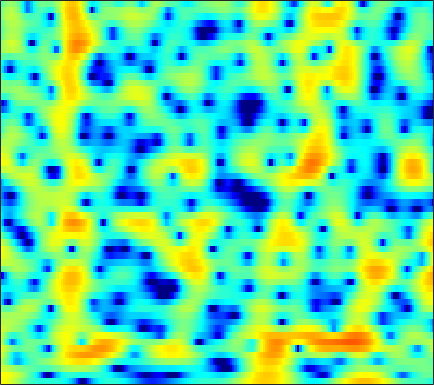

The file beside this chart, header and first rows:
4.5075, 4.3555, 4.0771, 3.721, 3.3998, 2.8993, 2.3193, 1.8358, 1.1394, 0.41796, -0.33884, -0.88747, -1.5686, -2.1561, -2.5198, -2.8897, -3.1416, -3.2648, -3.3564, -3.4039, -3.4219, -3.404, -3.3806, -3.3559
4.698, 4.627, 4.463, 4.218, 3.981, 3.606, 3.16, 2.781, 2.218, 1.595, 0.9078, 0.3503, -0.4622, -1.371, -2.131, -3.285, -4.666, -5.905, -7.962, -10.75, -14.84, -19.29, -20.86, -14.94
2.924, 2.716, 2.371, 1.98, 1.666, 1.23, 0.8054, 0.5033, 0.1338, -0.1911, -0.4748, -0.6645, -0.9052, -1.129, -1.297, -1.52, -1.733, -1.891, -2.066, -2.189, -2.223, -2.177, -2.006, -1.715
1.825, 1.049, -0.1936, -1.702, -3, -4.912, -6.712, -7.613, -7.731, -6.8, -5.516, -4.599, -3.546, -2.695, -2.181, -1.617, -1.165, -0.8798, -0.5493, -0.2372, 0.07499, 0.3318, 0.7084, 1.136
3.22, 2.3, 0.8651, -0.8192, -2.244, -4.2, -5.909, -6.631, -6.485, -5.477, -4.258, -3.426, -2.529, -1.881, -1.572, -1.361, -1.369, -1.508, -1.827, -2.199, -2.46, -2.471, -2.112, -1.319
3.957, 3.174, 2.091, 1.042, 0.3258, -0.4423, -0.9978, -1.223, -1.309, -1.197, -0.9512, -0.7542, -0.5577, -0.4955, -0.585, -0.9044, -1.519, -2.224, -3.589, -5.595, -8.747, -12.16, -14.52, -9.08
2.319, 0.8722, -1.554, -4.644, -7.426, -10.36, -9.295, -7.21, -4.815, -3.094, -1.939, -1.341, -0.8431, -0.6084, -0.5636, -0.6411, -0.8186, -0.9536, -1.136, -1.248, -1.23, -1.07, -0.656, 0.01693
2.683, 1.698, 0.1989, -1.374, -2.43, -3.332, -3.393, -3.036, -2.355, -1.775, -1.502, -1.512, -1.813, -2.42, -3.062, -4.122, -5.205, -5.806, -5.918, -5.109, -3.77, -2.621, -1.105, 0.2604
2.919, 2.675, 2.291, 1.876, 1.575, 1.202, 0.8762, 0.6422, 0.3135, -0.11, -0.6736, -1.221, -2.168, -3.449, -4.708, -6.891, -9.798, -12.18, -13.17, -10.41, -7.241, -5.288, -3.187, -1.509
1.921, 1.955, 1.928, 1.842, 1.751, 1.595, 1.409, 1.232, 0.9408, 0.5771, 0.1587, -0.2149, -0.8098, -1.51, -2.067, -2.805, -3.441, -3.807, -4.094, -4.126, -3.833, -3.437, -2.79, -2.079
1.167, 1.21, 1.232, 1.256, 1.288, 1.337, 1.379, 1.406, 1.412, 1.388, 1.277, 1.132, 0.8537, 0.4768, 0.1408, -0.3849, -1.008, -1.545, -2.32, -3.172, -4.051, -4.635, -5.132, -5.002
-0.4485, -0.892, -1.358, -1.519, -1.382, -0.8948, -0.1989, 0.3541, 1.027, 1.571, 1.941, 2.099, 2.183, 2.103, 1.933, 1.526, 0.9094, 0.2957, -0.779, -2.308, -4.601, -7.146, -12.69, -18.76
-5.413, -7.811, -12.83, -19.76, -15.12, -9.119, -5.602, -3.788, -2.05, -0.8535, -0.05218, 0.384, 0.7644, 0.9449, 0.9725, 0.9058, 0.7381, 0.5421, 0.195, -0.2051, -0.632, -0.9098, -1.072, -0.8378
-5.239, -6.268, -7.455, -7.975, -7.75, -6.806, -5.578, -4.702, -3.768, -3.098, -2.656, -2.462, -2.383, -2.401, -2.415, -2.345, -2.153, -1.915, -1.514, -0.9949, -0.3784, 0.09883, 0.7298, 1.412
-4.324, -4.615, -4.785, -4.756, -4.596, -4.27, -3.928, -3.736, -3.613, -3.722, -4.115, -4.665, -5.757, -7.19, -8.322, -9.383, -8.935, -7.66, -5.574, -3.638, -1.959, -0.8459, 0.4689, 1.631
-7.962, -7.962, -7.04, -5.713, -4.776, -3.751, -3.044, -2.737, -2.615, -2.865, -3.58, -4.426, -6.036, -8.429, -10.93, -14.41, -13.6, -10.77, -7.421, -4.826, -2.844, -1.606, -0.1256, 1.209
-15.04, -13.85, -8.918, -5.552, -3.81, -2.226, -1.237, -0.7777, -0.4948, -0.5468, -0.8673, -1.257, -1.959, -2.793, -3.372, -3.983, -4.336, -4.373, -4.245, -4, -3.533, -3.018, -2.056, -0.8142
-0.77, -0.8022, -0.5359, -0.02609, 0.3834, 0.8485, 1.181, 1.325, 1.359, 1.225, 0.9618, 0.6789, 0.169, -0.3894, -0.8738, -1.632, -2.545, -3.34, -4.731, -6.818, -9.89, -12.61, -12.42, -7.777
2.704, 2.56, 2.397, 2.239, 2.107, 1.914, 1.684, 1.467, 1.121, 0.7366, 0.3001, -0.05994, -0.5024, -0.9737, -1.349, -1.907, -2.556, -3.199, -4.196, -5.446, -6.89, -7.631, -7.327, -5.682
3.912, 3.641, 3.206, 2.686, 2.246, 1.599, 0.8609, 0.2687, -0.5461, -1.371, -2.15, -2.615, -3.063, -3.312, -3.341, -3.151, -2.888, -2.714, -2.475, -2.213, -1.982, -1.731, -1.293, -0.8074
4.252, 3.804, 3.07, 2.195, 1.453, 0.3228, -0.954, -2.014, -3.587, -5.353, -7.314, -8.802, -10.36, -10.18, -8.898, -6.714, -4.7, -3.323, -1.846, -0.6717, 0.3217, 0.9163, 1.536, 2.031
2.694, 2.017, 0.9676, -0.2585, -1.321, -2.918, -4.671, -6.111, -8.201, -10.43, -12.91, -15.34, -18.77, -18.19, -14.23, -9.594, -6.222, -4.197, -1.986, -0.3388, 0.9841, 1.78, 2.591, 3.209
-0.495, -1.433, -2.808, -4.351, -5.611, -7.46, -9.752, -11.88, -15.24, -18.86, -19.04, -16.76, -13.83, -11.26, -9.282, -6.928, -4.715, -3.25, -1.629, -0.2268, 0.8688, 1.546, 2.332, 2.943
-3.9, -5.439, -7.631, -9.463, -10.31, -11.03, -11.72, -12.51, -14.12, -15.44, -14.59, -12.48, -9.604, -7.099, -5.452, -3.647, -2.162, -1.256, -0.3386, 0.2902, 0.6937, 0.8945, 1.147, 1.519
-5.654, -8.373, -14.11, -28.55, -20.69, -13.41, -10.12, -8.644, -7.22, -6.009, -4.857, -3.896, -2.647, -1.369, -0.5317, 0.4309, 1.123, 1.385, 1.469, 1.028, 0.0489, -1.143, -3.432, -5.408
-4.752, -5.822, -7.156, -7.941, -7.993, -7.418, -6.373, -5.513, -4.309, -3.16, -2.059, -1.286, -0.3447, 0.543, 1.069, 1.625, 1.947, 1.989, 1.758, 1.122, -0.02362, -1.256, -3.4, -5.147
-5.644, -6.247, -6.921, -7.32, -7.402, -7.133, -6.511, -5.852, -4.817, -3.721, -2.608, -1.831, -0.8704, -0.06247, 0.4538, 0.9861, 1.33, 1.496, 1.518, 1.407, 1.153, 0.942, 0.7219, 0.695
-7.603, -8.591, -9.952, -11.21, -11.73, -11.43, -10.07, -8.674, -6.781, -5.014, -3.472, -2.462, -1.291, -0.3631, 0.2258, 0.8381, 1.29, 1.527, 1.747, 1.857, 1.918, 1.938, 1.982, 2.061
-8.897, -10.29, -12.91, -17.32, -24.13, -24.29, -14.8, -11.01, -7.59, -5.086, -3.192, -2.048, -0.8173, 0.1278, 0.6833, 1.237, 1.639, 1.815, 1.98, 2.037, 2.06, 2.058, 2.055, 2.086
-8.267, -8.451, -8.766, -9.002, -8.941, -8.221, -6.83, -5.542, -3.812, -2.236, -0.9205, -0.09855, 0.7547, 1.408, 1.735, 2.003, 2.09, 2.053, 1.88, 1.631, 1.327, 1.109, 0.8654, 0.7278
-8.326, -6.55, -4.848, -3.632, -2.87, -1.948, -1.053, -0.4029, 0.4404, 1.205, 1.859, 2.254, 2.638, 2.841, 2.859, 2.698, 2.281, 1.852, 1.051, 0.08753, -1.006, -1.81, -2.735, -3.348
-3.489, -2.22, -0.8333, 0.2086, 0.8143, 1.43, 1.908, 2.192, 2.507, 2.76, 2.974, 3.091, 3.182, 3.089, 2.906, 2.415, 1.602, 0.702, -0.888, -3.107, -5.965, -8.536, -11.88, -13.85
2.04, 2.308, 2.606, 2.765, 2.776, 2.624, 2.317, 2.019, 1.623, 1.333, 1.252, 1.329, 1.528, 1.688, 1.691, 1.395, 0.7481, -0.1131, -1.729, -4.168, -7.62, -11.21, -17.03, -18.54
4.326, 4.267, 4.014, 3.535, 2.978, 1.937, 0.4388, -1.02, -3.415, -5.737, -6.157, -4.925, -2.894, -1.251, -0.444, 0.1468, 0.2451, 0.04179, -0.5802, -1.535, -2.68, -3.565, -4.495, -4.99
3.841, 3.682, 3.286, 2.628, 1.927, 0.6356, -1.17, -2.995, -6.233, -10.23, -10.92, -8.459, -5.417, -3.312, -2.269, -1.32, -0.8416, -0.6479, -0.6152, -0.6932, -0.8238, -0.9096, -0.9278, -0.8145
2.529, 2.464, 2.254, 1.867, 1.455, 0.7249, -0.1804, -0.9271, -1.921, -2.693, -3.089, -3.109, -2.865, -2.553, -2.316, -2.086, -1.933, -1.885, -1.794, -1.65, -1.414, -1.153, -0.743, -0.2386
1.193, 1.431, 1.637, 1.699, 1.635, 1.423, 1.071, 0.7472, 0.2613, -0.2336, -0.7052, -1.042, -1.459, -1.909, -2.271, -2.87, -3.495, -3.979, -4.431, -4.474, -3.916, -3.18, -1.997, -0.8104
-0.8451, 0.02525, 0.9061, 1.483, 1.73, 1.843, 1.741, 1.536, 1.141, 0.6184, 0.01115, -0.4896, -1.248, -2.075, -2.837, -4.087, -5.888, -7.784, -11.61, -15.8, -11.66, -7.7, -3.944, -1.333
-3.104, -1.663, -0.32, 0.5262, 0.9081, 1.105, 0.998, 0.7317, 0.1501, -0.6471, -1.596, -2.33, -3.233, -3.985, -4.438, -5.018, -5.808, -6.596, -7.762, -8.123, -6.574, -4.644, -2.052, 0.08782
-3.109, -2.382, -1.58, -1.019, -0.7575, -0.6607, -0.8971, -1.322, -2.305, -3.819, -5.97, -8.007, -10.63, -11.08, -9.614, -7.428, -5.699, -4.665, -3.545, -2.455, -1.305, -0.3981, 0.8516, 1.999
-4.261, -4.174, -3.829, -3.341, -2.994, -2.664, -2.648, -2.888, -3.647, -5.013, -7.158, -9.409, -12.9, -13.06, -10.47, -7.259, -4.83, -3.434, -1.944, -0.7148, 0.3401, 1.058, 1.934, 2.713
-9.752, -10.46, -9.408, -7.291, -5.848, -4.385, -3.45, -3.075, -2.913, -3.088, -3.497, -3.818, -4.072, -3.983, -3.61, -2.879, -2.055, -1.42, -0.642, 0.03906, 0.6614, 1.1, 1.648, 2.206
-12.9, -15.49, -12.04, -7.946, -5.79, -3.782, -2.425, -1.738, -1.143, -0.8222, -0.6714, -0.6233, -0.5862, -0.538, -0.4878, -0.367, -0.2396, -0.162, -0.1129, -0.1261, -0.1864, -0.2287, -0.1694, 0.1236
-2.918, -3.127, -2.913, -2.261, -1.64, -0.8369, -0.1559, 0.2531, 0.627, 0.8379, 0.9188, 0.8969, 0.7865, 0.638, 0.4849, 0.2536, -0.007, -0.285, -0.7879, -1.536, -2.68, -3.858, -5.703, -6.816
0.2132, 0.1426, 0.136, 0.2317, 0.3604, 0.5705, 0.748, 0.8431, 0.8859, 0.8021, 0.5611, 0.2886, -0.1777, -0.7208, -1.107, -1.584, -1.952, -2.165, -2.491, -3.072, -4.155, -5.487, -8.259, -10.94
-0.04669, -0.192, -0.3847, -0.5311, -0.5964, -0.598, -0.5433, -0.5244, -0.5751, -0.8194, -1.345, -1.957, -3.118, -4.709, -6.061, -7.494, -7.637, -6.784, -5.295, -4.038, -3.149, -2.663, -2.099, -1.362
-2.323, -2.885, -3.758, -4.528, -4.833, -4.733, -4.156, -3.645, -3.125, -2.951, -3.224, -3.811, -5.239, -7.666, -10.58, -17.19, -17, -11.52, -6.995, -4.146, -2.164, -1.018, 0.2623, 1.37
-4.843, -6.233, -9.137, -14.13, -19.16, -14.99, -9.751, -7.351, -5.355, -4.24, -3.772, -3.765, -4.096, -4.689, -5.151, -5.521, -5.242, -4.582, -3.333, -2.001, -0.7421, 0.1181, 1.148, 2.067
-4.161, -5.049, -6.597, -8.246, -8.948, -8.391, -6.721, -5.454, -4.121, -3.227, -2.705, -2.502, -2.388, -2.383, -2.355, -2.24, -1.948, -1.63, -1.095, -0.5009, 0.09852, 0.5326, 1.065, 1.571
-1.414, -1.434, -1.543, -1.653, -1.658, -1.531, -1.302, -1.107, -0.9052, -0.8313, -0.9135, -1.054, -1.29, -1.504, -1.584, -1.496, -1.206, -0.9161, -0.5013, -0.1279, 0.1113, 0.1563, 0.03895, -0.2107
0.6588, 1.174, 1.678, 2.011, 2.16, 2.244, 2.169, 1.995, 1.585, 0.9184, -0.04365, -0.9662, -2.409, -3.77, -4.402, -4.265, -3.28, -2.348, -1.263, -0.5547, -0.3213, -0.5142, -1.362, -3.181
0.2319, 1.109, 1.985, 2.57, 2.826, 2.936, 2.79, 2.49, 1.794, 0.6988, -0.9124, -2.595, -5.819, -11.55, -22.08, -15.66, -8.288, -5.463, -3.179, -1.872, -1.253, -1.151, -1.476, -2.291
-1.15, -0.2119, 0.7576, 1.426, 1.745, 1.926, 1.838, 1.593, 1.02, 0.1651, -0.9916, -2.036, -3.607, -5.063, -5.795, -5.874, -5.111, -4.353, -3.389, -2.631, -2.101, -1.828, -1.57, -1.315
-1.444, -0.6289, 0.2646, 0.9113, 1.238, 1.468, 1.456, 1.306, 0.9433, 0.414, -0.2378, -0.7729, -1.489, -2.094, -2.43, -2.727, -2.844, -2.876, -2.864, -2.864, -2.863, -2.846, -2.694, -2.296
-0.9739, -0.1645, 0.705, 1.332, 1.637, 1.836, 1.812, 1.66, 1.305, 0.8173, 0.2736, -0.14, -0.6351, -1.081, -1.353, -1.661, -1.972, -2.235, -2.735, -3.462, -4.455, -5.321, -6.327, -6.423
-0.4188, 0.4638, 1.35, 1.944, 2.2, 2.285, 2.099, 1.779, 1.127, 0.2782, -0.6689, -1.33, -1.98, -2.249, -2.242, -2.086, -1.997, -2.079, -2.533, -3.511, -5.281, -7.45, -12.67, -22.52
-0.5386, 0.2701, 1.106, 1.645, 1.849, 1.833, 1.443, 0.879, -0.2898, -2.054, -4.601, -7.048, -10.03, -9.134, -6.959, -4.535, -2.968, -2.304, -1.919, -2.027, -2.511, -2.994, -3.523, -3.428
-1.715, -0.9461, -0.08304, 0.5182, 0.777, 0.8529, 0.5742, 0.1127, -0.9107, -2.519, -4.851, -7.104, -9.773, -8.853, -6.619, -4.077, -2.329, -1.492, -0.8516, -0.6315, -0.6769, -0.7811, -0.9008, -0.7991
